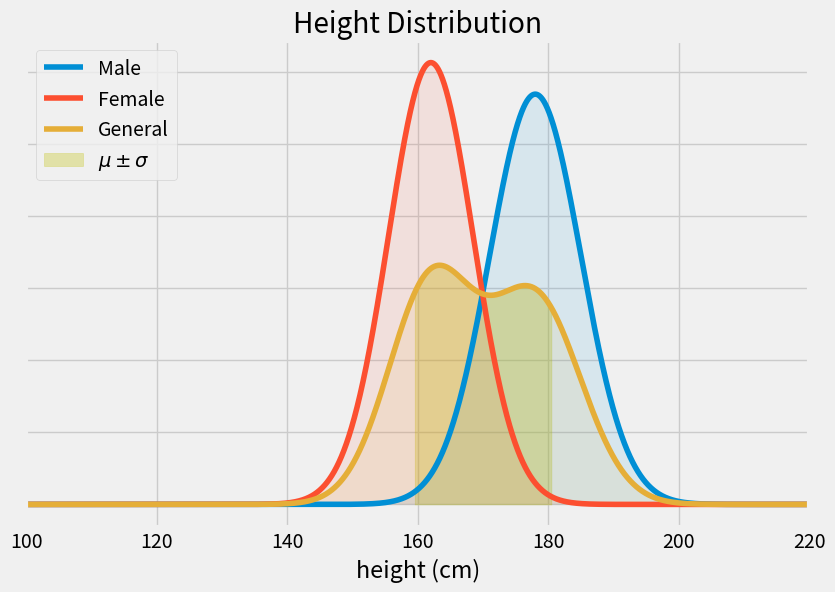

The matplotlib source for this figure: (Note: this script raises an exception after producing the figure.)
import numpy as np
import matplotlib.pyplot as plt
from scipy.stats import norm

mu_M = 178
mu_F = 162
sigma_M = 7
sigma_F = 6.5

mu = 1/2 * (mu_M + mu_F)
sigma = np.sqrt(1/2 * (sigma_M**2 + sigma_F**2) + 1/4 * (mu_M - mu_F)**2)

x = np.arange(mu - sigma, mu + sigma, 0.001) # range of x in spec
x_all = np.arange(0, 220, 0.001) # entire range of x, both in and out of spec
y = 1/2 * (norm.pdf(x, mu_M, sigma_M) + norm.pdf(x, mu_F, sigma_F))
y_M = norm.pdf(x_all, mu_M, sigma_M)
y_F = norm.pdf(x_all, mu_F, sigma_F)
y_T = 1/2 * (y_M + y_F)

plt.style.use('fivethirtyeight')
fig, ax = plt.subplots(figsize=(9,6))
ax.plot(x_all, y_M, label="Male")
ax.plot(x_all, y_F, label="Female")
ax.plot(x_all, y_T, label="General")

ax.fill_between(x, y, 0, alpha=0.3, color='y', label="$\mu\pm\sigma$")
ax.fill_between(x_all, y_M, 0, alpha=0.1)
ax.fill_between(x_all, y_F, 0, alpha=0.1)
ax.fill_between(x_all, y_T, 0, alpha=0.1)
ax.set_xlim([100, 220])
ax.set_xlabel('height (cm)')
ax.set_yticklabels([])
ax.set_title('Height Distribution')
plt.legend(loc="upper left")

plt.show()

from scipy.special import erf
import math

m = (mu_M - mu_F)/np.sqrt((2*(sigma_M**2 + sigma_F**2)))
df = 1/(2*np.sqrt(math.pi)) * (sigma_M + sigma_F + np.sqrt(2*(sigma_M**2 + sigma_F**2)) 
                               * (np.exp(-m**2) + np.sqrt(math.pi)*m*erf(m) ) )

print("Expected sensitivity: " + str(round(df,2)) + " cm")

from shfl.private import IdentityFunction
from shfl.differential_privacy import GaussianMixture
from shfl.differential_privacy import SensitivitySampler
from shfl.differential_privacy import L1SensitivityNorm

norm_params = np.array([[mu_M, sigma_M],
                        [mu_F, sigma_F]])

weights = np.ones(2) / 2.0
distribution = GaussianMixture(norm_params, weights)

sampler = SensitivitySampler()
sensitivity, mean = sampler.sample_sensitivity(IdentityFunction(), 
                                               L1SensitivityNorm(), 
                                               distribution, 
                                               n_data_size=1, 
                                               gamma=0.05)
print("Sensitivity from sampling: " + str(round(sensitivity,2)))
print("Mean sensitivity from sampling: " + str(round(mean,2)))

from shfl.differential_privacy import LaplaceMechanism
from shfl.private.federated_operation import federate_array

def experiment(sensitivity, epsilon):
    true_heights = np.random.normal(170, 1, 500)
    true_mean = np.mean(true_heights)
    
    federated_array = federate_array(true_heights, len(true_heights))
    
    # Define allowed access to data. 
    data_access_definition = LaplaceMechanism(sensitivity, epsilon)
    federated_array.configure_data_access(data_access_definition)
    
    # Query data
    result = federated_array.query()
    
    observed_mean = np.mean(result)
    error = np.abs(true_mean - observed_mean)
    
    return observed_mean, error

def run_n_experiments(sensitivity, epsilon, n_runs):
    for run in range(n_runs):
        observed_mean, error = experiment(sensitivity, epsilon)
        errors[i_df, i_epsilon] = errors[i_df, i_epsilon] + error
        
    return 1/n_runs * errors[i_df, i_epsilon]

# Run the experiments:
epsilon_range = np.arange(0.001, 3, 0.05)
df_range = df + [0, sigma, 2*sigma]
errors = np.zeros((len(df_range), len(epsilon_range)), dtype=object)

n_runs = 1
for i_df in range(len(df_range)):
    for i_epsilon in range(len(epsilon_range)):
        errors[i_df, i_epsilon] = run_n_experiments(df_range[i_df], epsilon_range[i_epsilon], n_runs)

# Plot the figure:
fig, ax = plt.subplots(figsize=(9,6))
labels = ["$\mathbb{E}[\Delta f]$", "$\mathbb{E}[\Delta f] + \sigma$", "$\mathbb{E}[\Delta f] + 2\sigma$"]
for i_df in range(len(df_range)):
    ax.plot(epsilon_range, errors[i_df], label = labels[i_df])
ax.set_xlabel('$\epsilon$')
ax.set_ylabel('Error (cm)')
ax.set_yscale('log')
plt.legend(title = "Sensitivity", loc="upper right")
caption = "The error grows as privacy increases (i.e. for smaller values of $\epsilon$). \n\
Moreover, for increasing values of the expected sensitivity $\mathbb{E}[\Delta f]$, \n\
the privacy increases and thus the error grows."
ax.text(0.1, 0.005, caption, ha='left')
plt.show()